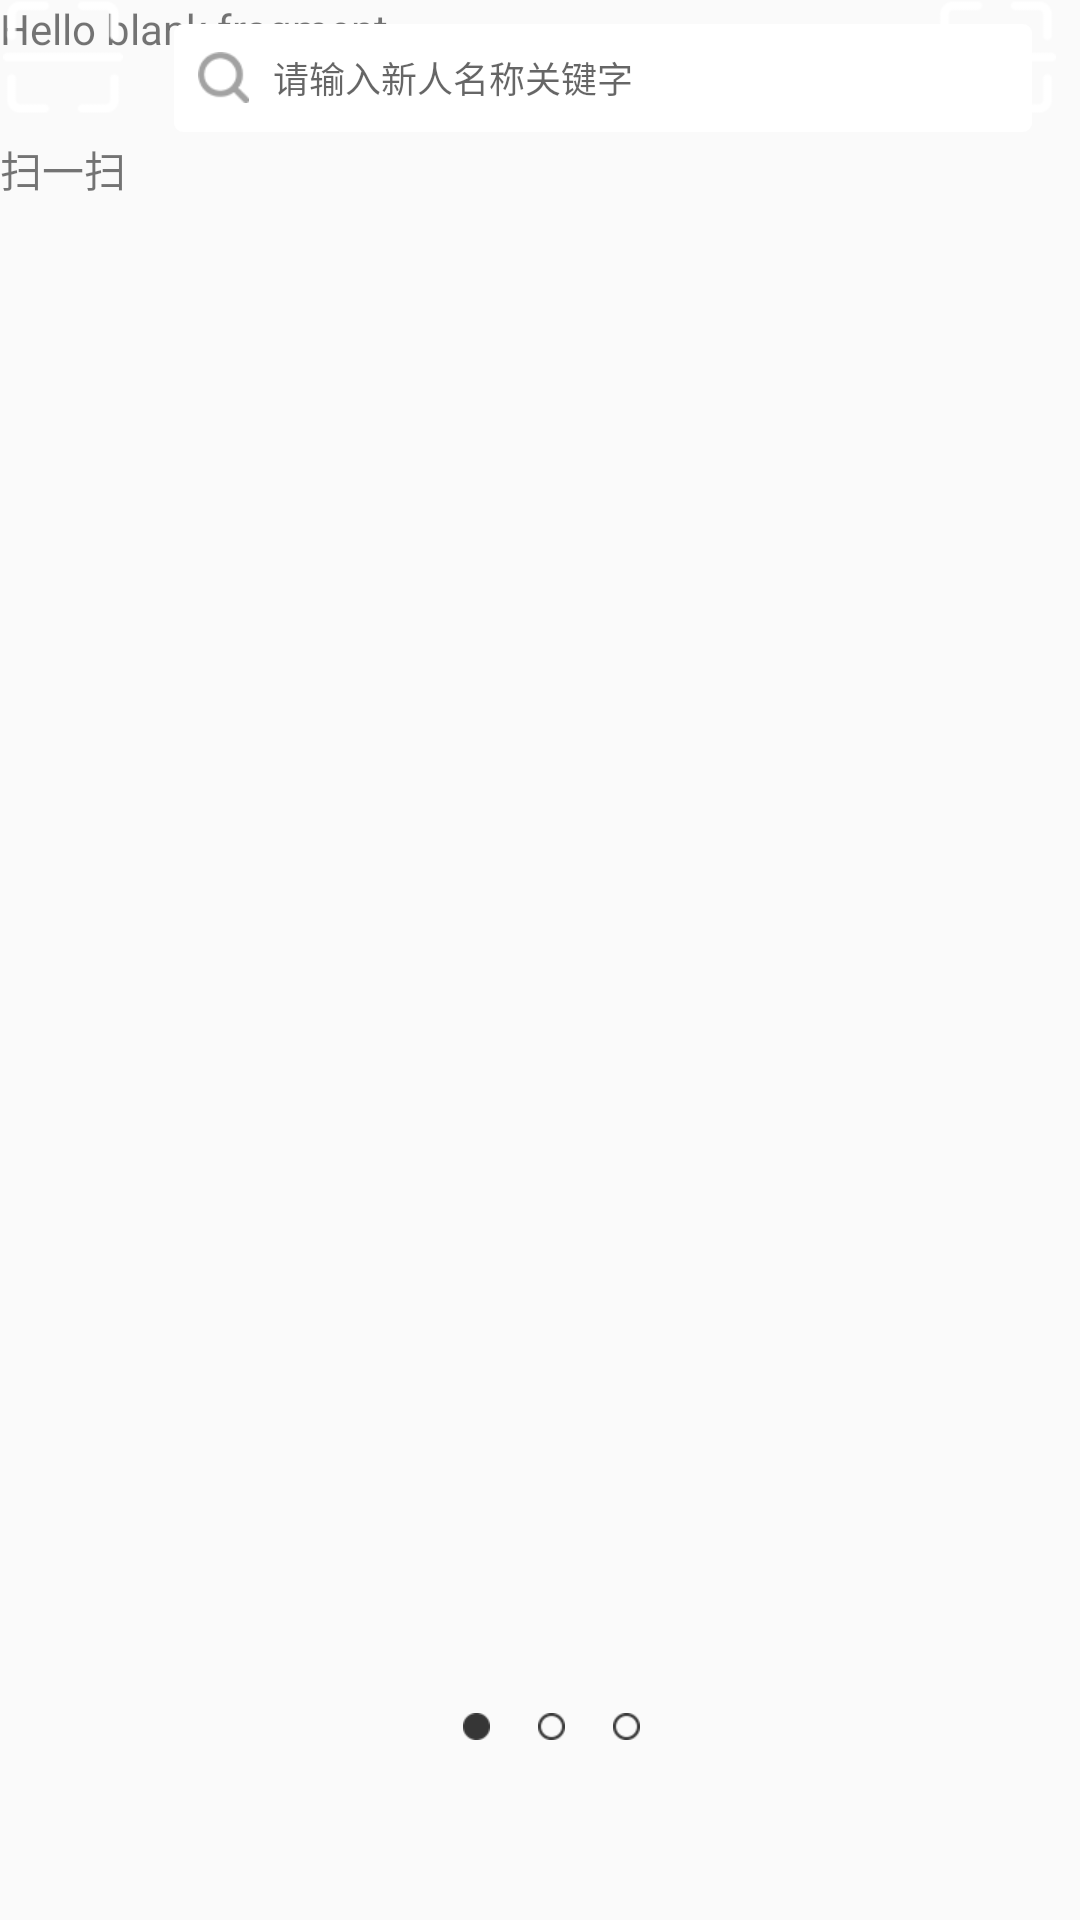

Layout XML and referenced resources for this Android screen:
<!-- AndroidManifest.xml: activity theme Theme.AppCompat.Light.NoActionBar -->
<!-- res/layout/fragment_home.xml -->
<?xml version="1.0" encoding="utf-8"?>
<FrameLayout xmlns:android="http://schemas.android.com/apk/res/android"
    xmlns:tools="http://schemas.android.com/tools"
    android:layout_width="match_parent"
    android:layout_height="match_parent"
    tools:context=".fragment.HomeFragment">

    
    <TextView
        android:layout_width="match_parent"
        android:layout_height="match_parent"
        android:text="@string/hello_blank_fragment" />


    <RelativeLayout
        android:layout_width="match_parent"
        android:layout_height="wrap_content">

        <TextView
            android:id="@+id/tv_scan_home_f"
            android:layout_width="wrap_content"
            android:layout_height="wrap_content"
            android:drawablePadding="@dimen/margin_short"
            android:drawableTop="@mipmap/icon_scancode"
            android:text="扫一扫" />

        <RelativeLayout
            android:id="@+id/rl_search_home_f"
            android:layout_width="match_parent"
            android:layout_height="36dp"
            android:layout_marginEnd="@dimen/margin_short"
            android:layout_marginStart="@dimen/margin_short"
            android:layout_marginTop="@dimen/margin_short"
            android:layout_toEndOf="@id/tv_scan_home_f"
            android:gravity="center_vertical"
            android:visibility="visible">

            <TextView
                android:id="@+id/tv_search_f"
                android:layout_width="wrap_content"
                android:layout_height="wrap_content"
                android:layout_alignParentEnd="true"
                android:layout_margin="@dimen/margin_short"
                android:text="搜索"
                android:textColor="@color/orange"
                android:textSize="@dimen/text_size_middle"
                android:visibility="gone" />

            <EditText
                android:id="@+id/et_key_words_search_home_f"
                android:layout_width="match_parent"
                android:layout_height="36dp"
                android:layout_marginEnd="@dimen/margin_short"
                android:layout_marginStart="@dimen/margin_short"
                android:layout_toStartOf="@id/tv_search_f"
                android:background="@drawable/shape_button_white_edittext"
                android:drawablePadding="@dimen/padding_short"
                android:drawableStart="@mipmap/icon_search"
                android:hint="请输入新人名称关键字"
                android:paddingStart="@dimen/padding_short"
                android:textSize="@dimen/text_size_smaller" />

        </RelativeLayout>

        <ImageView
            android:id="@+id/iv_message_home_f"
            android:layout_width="wrap_content"
            android:layout_height="wrap_content"
            android:layout_alignParentEnd="true"
            android:src="@mipmap/icon_scancode"
            android:layout_marginEnd="@dimen/margin_short"
            />

    </RelativeLayout>

    <include
        layout="@layout/viewpager_home_f"
        />
</FrameLayout>
<!-- res/layout/viewpager_home_f.xml (included above) -->
<?xml version="1.0" encoding="utf-8"?>
<RelativeLayout xmlns:android="http://schemas.android.com/apk/res/android"
    android:layout_width="match_parent"
    android:layout_height="match_parent">

    <android.support.v4.view.ViewPager
        android:id="@+id/guide_vp"
        android:layout_width="match_parent"
        android:layout_height="match_parent"></android.support.v4.view.ViewPager>

    <LinearLayout
        android:id="@+id/guide_ll_point"
        android:layout_width="match_parent"
        android:layout_height="wrap_content"
        android:layout_alignParentBottom="true"
        android:layout_marginBottom="60dp"
        android:layout_marginStart="@dimen/margin_short"
        android:gravity="center_horizontal"
        android:orientation="horizontal">

        <ImageView
            android:id="@+id/iv_pot_select1"
            android:layout_width="wrap_content"
            android:layout_height="wrap_content"
            android:src="@mipmap/full_checked" />

        <ImageView
            android:id="@+id/iv_pot_select2"
            android:layout_width="wrap_content"
            android:layout_height="wrap_content"
            android:layout_marginEnd="@dimen/margin_middle"
            android:layout_marginStart="@dimen/margin_middle"
            android:src="@mipmap/empty_no_check" />

        <ImageView
            android:id="@+id/iv_pot_select3"
            android:layout_width="wrap_content"
            android:layout_height="wrap_content"
            android:src="@mipmap/empty_no_check" />
    </LinearLayout>

</RelativeLayout>
<!-- resources referenced by this layout -->
<resources>
  <color name="orange">#FF7735</color>
  <dimen name="margin_middle">16dp</dimen>
  <dimen name="margin_short">8dp</dimen>
  <dimen name="padding_short">8dp</dimen>
  <dimen name="text_size_middle">16sp</dimen>
  <dimen name="text_size_smaller">12sp</dimen>
  <!-- drawable shape_button_white_edittext (drawable) -->
  <?xml version="1.0" encoding="utf-8"?>
  <shape xmlns:android="http://schemas.android.com/apk/res/android"
      android:shape="rectangle" android:radius="5dp" >
  
      <solid android:color="@color/white" />
  
      <size android:height="36dp" />
  
      <corners android:radius="3dp" />
  
  
  
  </shape>
  <!-- mipmap empty_no_check: png bitmap (mipmap-xhdpi, 1270 bytes) -->
  <!-- mipmap full_checked: png bitmap (mipmap-xhdpi, 1155 bytes) -->
  <!-- mipmap icon_scancode: png bitmap (mipmap-xhdpi, 1113 bytes) -->
  <!-- mipmap icon_search: png bitmap (mipmap-xhdpi, 964 bytes) -->
  <string name="hello_blank_fragment">Hello blank fragment</string>
  <color name="white">#FFFFFF</color>
</resources>
